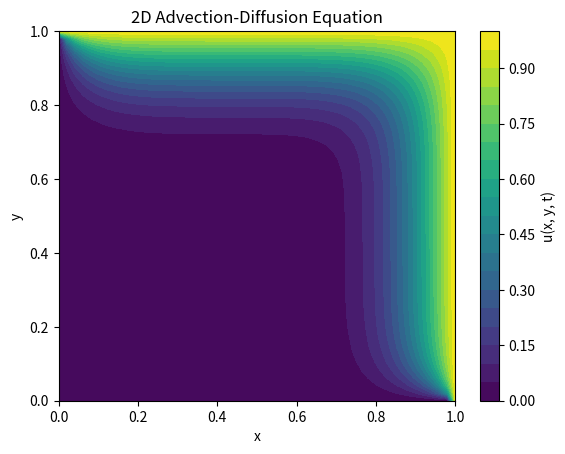

The script that saved this image:
import numpy as np
import matplotlib.pyplot as plt

# Parameters
Lx, Ly = 1.0, 1.0  # Domain length in x and y directions
T = 1.0            # Total time
Nx, Ny = 50, 50    # Number of grid points in x and y directions
Nt = 200           # Number of time steps
cx, cy = 0.0, 0.0  # Advection velocities in x and y directions
D = 0.01           # Diffusion coefficient

# Discretization
dx = Lx / (Nx - 1)
dy = Ly / (Ny - 1)
dt = T / Nt
x = np.linspace(0, Lx, Nx)
y = np.linspace(0, Ly, Ny)
u = np.zeros((Nx, Ny))  # Initial condition: u(x, y, 0) = 0
u_new = np.zeros((Nx, Ny))

# Dirichlet Boundary Conditions
u[0, :] = 0.0   # Left boundary (x=0)
u[:, 0] = 0.0   # Bottom boundary (y=0)
u[-1, :] = 1.0  # Right boundary (x=Lx)
u[:, -1] = 1.0  # Top boundary (y=Ly)

# Stability conditions
alpha_x = cx * dt / dx
alpha_y = cy * dt / dy
beta_x = D * dt / dx**2
beta_y = D * dt / dy**2

# Time-stepping loop
for n in range(1, Nt):
    for i in range(1, Nx-1):
        for j in range(1, Ny-1):
            # Explicit finite difference scheme
            u_new[i, j] = (u[i, j] 
                           - alpha_x * (u[i, j] - u[i-1, j])
                           - alpha_y * (u[i, j] - u[i, j-1])
                           + beta_x * (u[i+1, j] - 2*u[i, j] + u[i-1, j])
                           + beta_y * (u[i, j+1] - 2*u[i, j] + u[i, j-1]))

    # Update the solution for the next time step
    u = u_new.copy()

    # Apply Dirichlet boundary conditions again: : only needed if DBC ar etime dependent
    u[0, :] = 0.0
    u[:, 0] = 0.0
    u[-1, :] = 1.0
    u[:, -1] = 1.0

# Plotting the results
X, Y = np.meshgrid(x, y)
plt.contourf(X, Y, u.T, 20, cmap='viridis')
plt.colorbar(label='u(x, y, t)')
plt.xlabel('x')
plt.ylabel('y')
plt.title('2D Advection-Diffusion Equation')
#plt.show()
plt.savefig('solution_2d.pdf')

